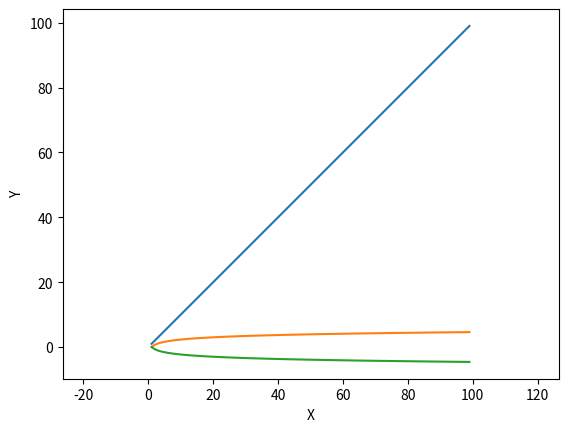

This chart was generated by the following Python code:
from math import log
import matplotlib.pyplot as plt

# Plotting graph to visualize, Logarithm


if __name__ == "__main__":
    
    x = [i for i in range(1,100)]
    y = [i for i in range(1,100)]

    logy = [ log(i) for i in y ]

    plt.xlabel("X")
    plt.ylabel("Y")

    plt.axis('equal')

    negative_log = [ -log(i) for i in y]

    plt.plot(x,y)
    plt.plot(x,logy)
    plt.plot(x,negative_log)


    plt.show()
    




